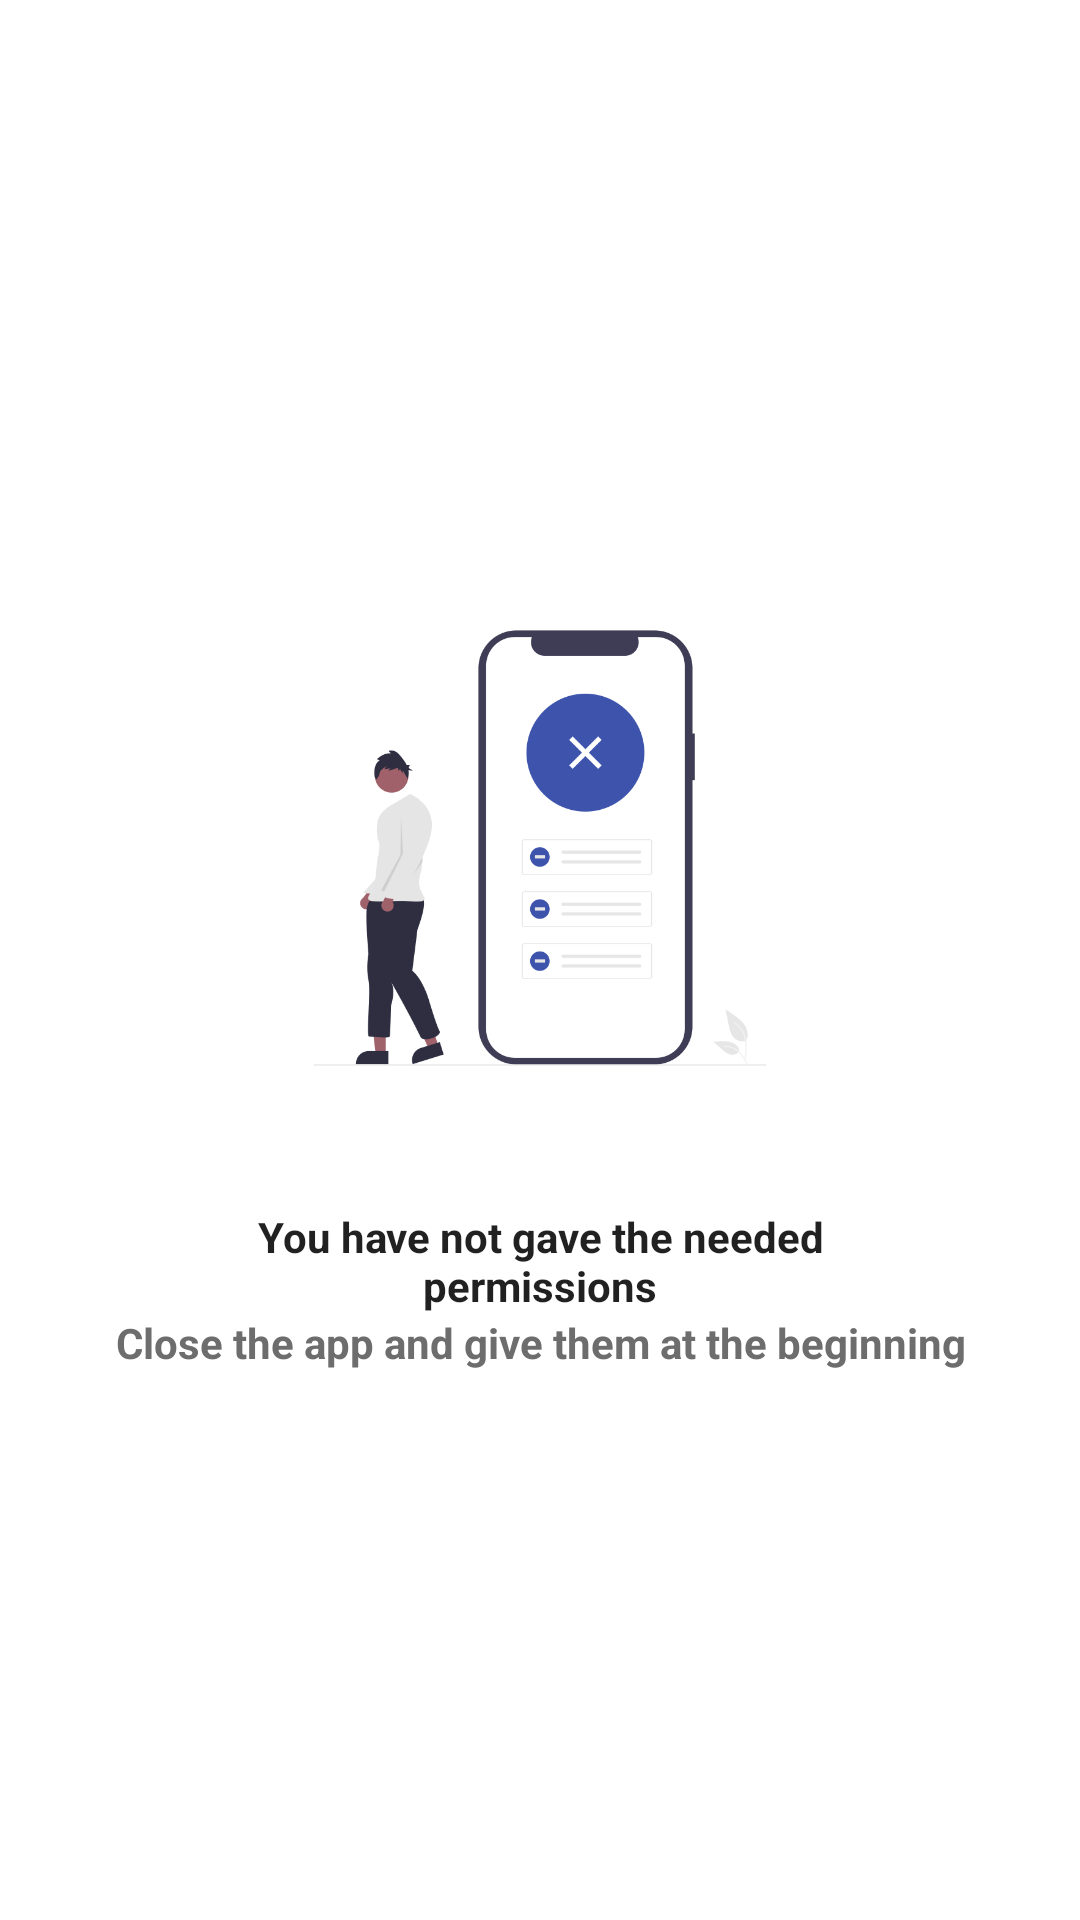

The Android layout XML behind this screen, and the referenced resources:
<!-- AndroidManifest.xml: application theme Theme.GpsLocator -->
<!-- res/layout/activity_no_permissions.xml -->
<?xml version="1.0" encoding="utf-8"?>
<LinearLayout
  xmlns:android="http://schemas.android.com/apk/res/android"
  xmlns:tools="http://schemas.android.com/tools"
  android:layout_width="match_parent"
  android:layout_height="match_parent"
  tools:context=".activities.NoPermissions"
  android:orientation="vertical"
  android:gravity="center"
  android:padding="20dp">

  <ImageView
    android:layout_width="200dp"
    android:layout_height="200dp"
    android:src="@drawable/no_permissions"
    android:layout_marginBottom="20dp"/>

  <TextView
    android:layout_width="200dp"
    android:layout_height="wrap_content"
    android:text="@string/np_title"
    android:gravity="center"
    style="@style/title2"/>

  <TextView
    android:layout_width="300dp"
    android:layout_height="wrap_content"
    android:text="@string/np_description"
    android:gravity="center"
    style="@style/title2_grey600"/>

</LinearLayout>
<!-- resources referenced by this layout -->
<resources>
  <!-- drawable no_permissions: png bitmap (drawable, 33412 bytes) -->
  <string name="np_description">Close the app and give them at the beginning</string>
  
    // General
  <string name="np_title">You have not gave the needed permissions</string>
  <style name="title2" parent="@android:style/TextAppearance.Medium">
      <item name="android:textSize">14sp</item>
      <item name="android:textStyle">bold</item>
    </style>
  <style name="title2_grey600" parent="@android:style/TextAppearance.Medium">
      <item name="android:textSize">14sp</item>
      <item name="android:textColor">@color/grey600</item>
      <item name="android:textStyle">bold</item>
    </style>
  <style name="Theme.GpsLocator" parent="Theme.MaterialComponents.DayNight.DarkActionBar">
      
      <item name="colorPrimary">@color/blue500</item>
      <item name="colorPrimaryVariant">@color/blue500</item>
      <item name="colorOnPrimary">@color/white</item>
      
      <item name="colorSecondary">@color/teal_200</item>
      <item name="colorSecondaryVariant">@color/teal_700</item>
      <item name="colorOnSecondary">@color/black</item>
      
      <item name="android:statusBarColor">?attr/colorPrimaryVariant</item>
      
    </style>
  <color name="grey600">#6d6d6d</color>
  <color name="blue500">#3E54AC</color>
  <color name="white">#FFFFFFFF</color>
  <color name="teal_200">#FF03DAC5</color>
  <color name="teal_700">#FF018786</color>
  <color name="black">#FF000000</color>
</resources>
